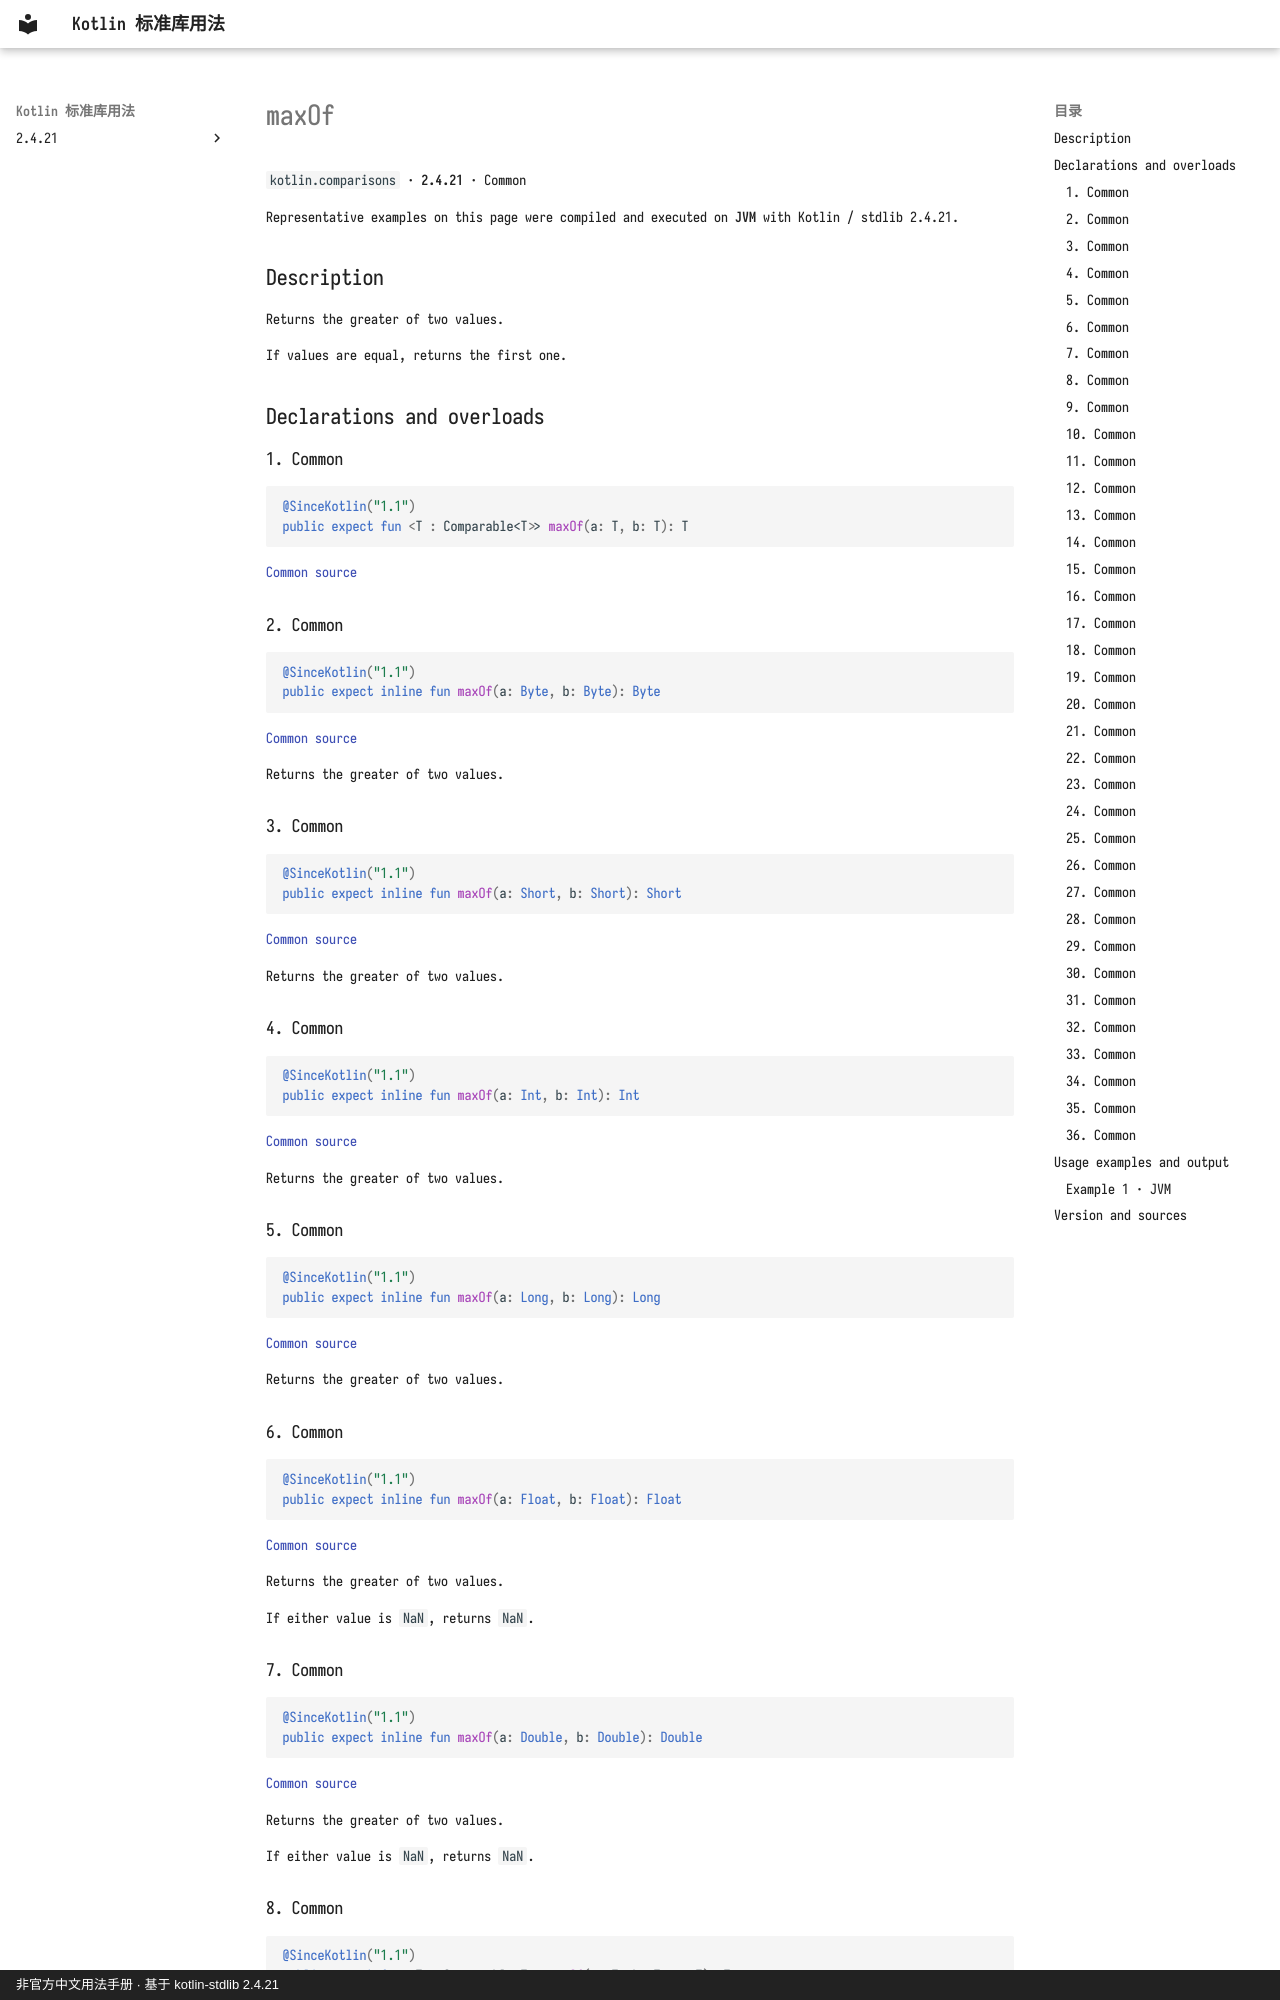

repository: oooooooko/kotlin-stdlib-docs · page: en/api/kotlin.comparisons/maxof--8014bb42/index.html · generator: mkdocs · copyright: 非官方中文用法手册 · 基于 kotlin-stdlib 2.4.21

# maxOf

`kotlin.comparisons` · **2.4.21** · Common

Representative examples on this page were compiled and executed on **JVM** with Kotlin / stdlib 2.4.21.

## Description

Returns the greater of two values.

If values are equal, returns the first one.

## Declarations and overloads

### 1. Common

```kotlin
@SinceKotlin("1.1")
public expect fun <T : Comparable<T>> maxOf(a: T, b: T): T
```

[Common source](https://github.com/JetBrains/kotlin/blob/v2.4.21/libraries/stdlib/common/src/generated/_Comparisons.kt#L20)

### 2. Common

```kotlin
@SinceKotlin("1.1")
public expect inline fun maxOf(a: Byte, b: Byte): Byte
```

[Common source](https://github.com/JetBrains/kotlin/blob/v2.4.21/libraries/stdlib/common/src/generated/_Comparisons.kt#L28)

Returns the greater of two values.

### 3. Common

```kotlin
@SinceKotlin("1.1")
public expect inline fun maxOf(a: Short, b: Short): Short
```

[Common source](https://github.com/JetBrains/kotlin/blob/v2.4.21/libraries/stdlib/common/src/generated/_Comparisons.kt#L34)

Returns the greater of two values.

### 4. Common

```kotlin
@SinceKotlin("1.1")
public expect inline fun maxOf(a: Int, b: Int): Int
```

[Common source](https://github.com/JetBrains/kotlin/blob/v2.4.21/libraries/stdlib/common/src/generated/_Comparisons.kt#L40)

Returns the greater of two values.

### 5. Common

```kotlin
@SinceKotlin("1.1")
public expect inline fun maxOf(a: Long, b: Long): Long
```

[Common source](https://github.com/JetBrains/kotlin/blob/v2.4.21/libraries/stdlib/common/src/generated/_Comparisons.kt#L46)

Returns the greater of two values.

### 6. Common

```kotlin
@SinceKotlin("1.1")
public expect inline fun maxOf(a: Float, b: Float): Float
```

[Common source](https://github.com/JetBrains/kotlin/blob/v2.4.21/libraries/stdlib/common/src/generated/_Comparisons.kt#L52)

Returns the greater of two values.

If either value is `NaN`, returns `NaN`.

### 7. Common

```kotlin
@SinceKotlin("1.1")
public expect inline fun maxOf(a: Double, b: Double): Double
```

[Common source](https://github.com/JetBrains/kotlin/blob/v2.4.21/libraries/stdlib/common/src/generated/_Comparisons.kt#L60)

Returns the greater of two values.

If either value is `NaN`, returns `NaN`.

### 8. Common

```kotlin
@SinceKotlin("1.1")
public expect fun <T : Comparable<T>> maxOf(a: T, b: T, c: T): T
```

[Common source](https://github.com/JetBrains/kotlin/blob/v2.4.21/libraries/stdlib/common/src/generated/_Comparisons.kt#L68)

Returns the greater of three values.

If there are multiple equal maximal values, returns the first of them.
